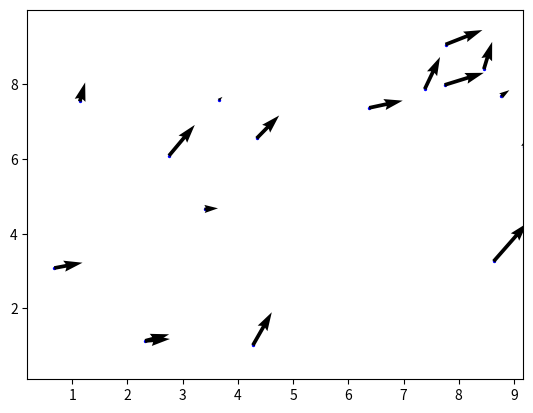

Generate this figure with matplotlib: (Note: this script raises an exception after producing the figure.)
# %% Imports
import numpy as np
import matplotlib.pyplot as plt
from matplotlib.animation import FuncAnimation

# %% Test quiver animation

# Det med quiver doc siger andet end jeg har brugt


def ani_test(xy_vals, deriv_xy, dt, L):
    # Set up figure and axis
    fig, ax = plt.subplots(dpi=125)

    # Get data
    x_list, y_list = xy_vals
    fx_list, fy_list = deriv_xy

    # Fill in NANs

    # First line
    scat_prey = ax.scatter(x_list[0], y_list[0], color="b", s=2)
    # Documentation says quiver([X, Y], U, V), but we have quiver(X, Y, U, V)
    quiv = ax.quiver(x_list[0], y_list[0], fx_list[0], fy_list[0])

    # Update line function
    def animation(i):
        # Update scatter
        scat_prey.set_offsets(np.c_[x_list[i], y_list[i]])
        
        # Update quiver
        print("x:", x_list[i].size)
        #print("y:", y_list[i].size)
        print("fx:", fx_list[i].size)
        #print("fy:", fy_list[i].size, flush=True)
        quiv.set_offsets(np.c_[x_list[i], y_list[i]])
        quiv.set_UVC(fx_list[i], fy_list[i])

    anim = FuncAnimation(fig, animation, interval=125, frames=len(x_list))
    anim.save("animation_test2.mp4")


L = 10
N = 20
x_list = []
y_list = []
dx_list = []
dy_list = []

N_s = np.arange(N, N-10, -1)
print(N_s)
for N_val in N_s:
    x_list.append(np.random.uniform(low=0, high=L, size=N_val)) # ti er antal frames
    y_list.append(np.random.uniform(low=0, high=L, size=N_val)) # ti er antal frames
    dx_list.append(np.random.uniform(low=0, high=L, size=N_val)) # ti er antal frames
    dy_list.append(np.random.uniform(low=0, high=L, size=N_val)) # ti er antal frames


ani_test(xy_vals=[x_list, y_list],
         deriv_xy=[dx_list, dy_list],
         dt=0.2,
         L=L)

#%%
x_test = np.random.uniform(size=(10,10))
print(np.where(x_test>0.5, True, False))
